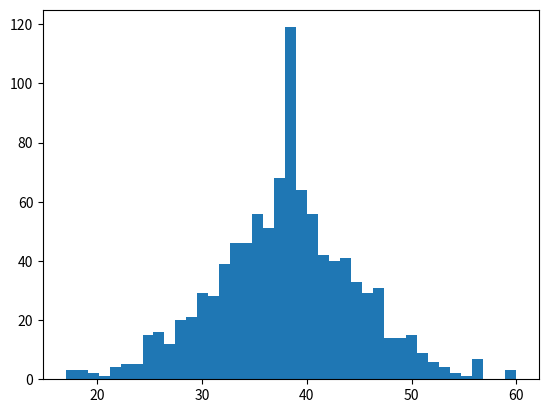
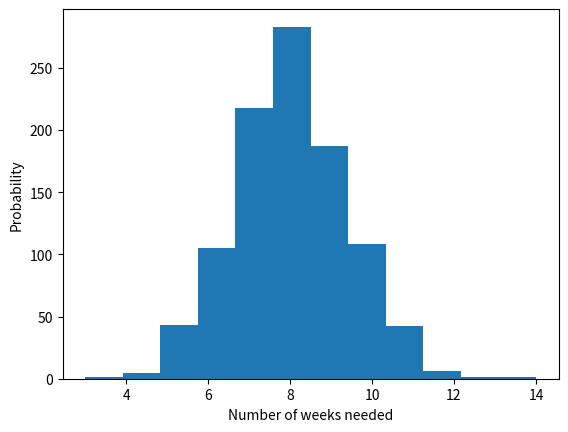

Reproduce these figures in Python, in order.
import numpy as np
import matplotlib.pyplot as plt


mean_subsweek = 5
max_subsweek = 8

min_substotal = 40
max_substotal = 80

subs_collected = 22

min_subsneeded = min_substotal - subs_collected
max_subsneeded = max_substotal - subs_collected
mean_subsneeded = (max_subsneeded+min_subsneeded)/2
range_subsneeded = max_subsneeded-min_subsneeded
SD_subsneeded = range_subsneeded / 6

n_simulations = 1000
Weeksall = np.empty((n_simulations))

subcount_all = np.round(np.random.randn(n_simulations)*SD_subsneeded + mean_subsneeded)
# subcount_all = np.round(np.random.rand(n_simulations)*range_subsneeded + min_subsneeded) # uniform dist

# plot number of subs needed hist
plt.figure()
plt.hist(subcount_all, bins = len(np.unique(subcount_all)))

# simulate

for simulation in np.arange(n_simulations):
    collecting, week, subcount = True, 0, 0
    while (collecting==True):
        # add a week of data collection
        week +=1

        # simulate collecting subjects
        tmp = np.round(np.random.randn(1) + mean_subsweek)
        if (tmp < 0): tmp = 0
        if (tmp > max_subsweek): tmp = max_subsweek
        subcount += tmp

        if (subcount >= subcount_all[simulation]):
            Weeksall[simulation] = week
            collecting = False


plt.figure()
plt.hist(Weeksall, bins = len(np.unique(Weeksall)))
plt.xlabel('Number of weeks needed')
plt.ylabel('Probability')